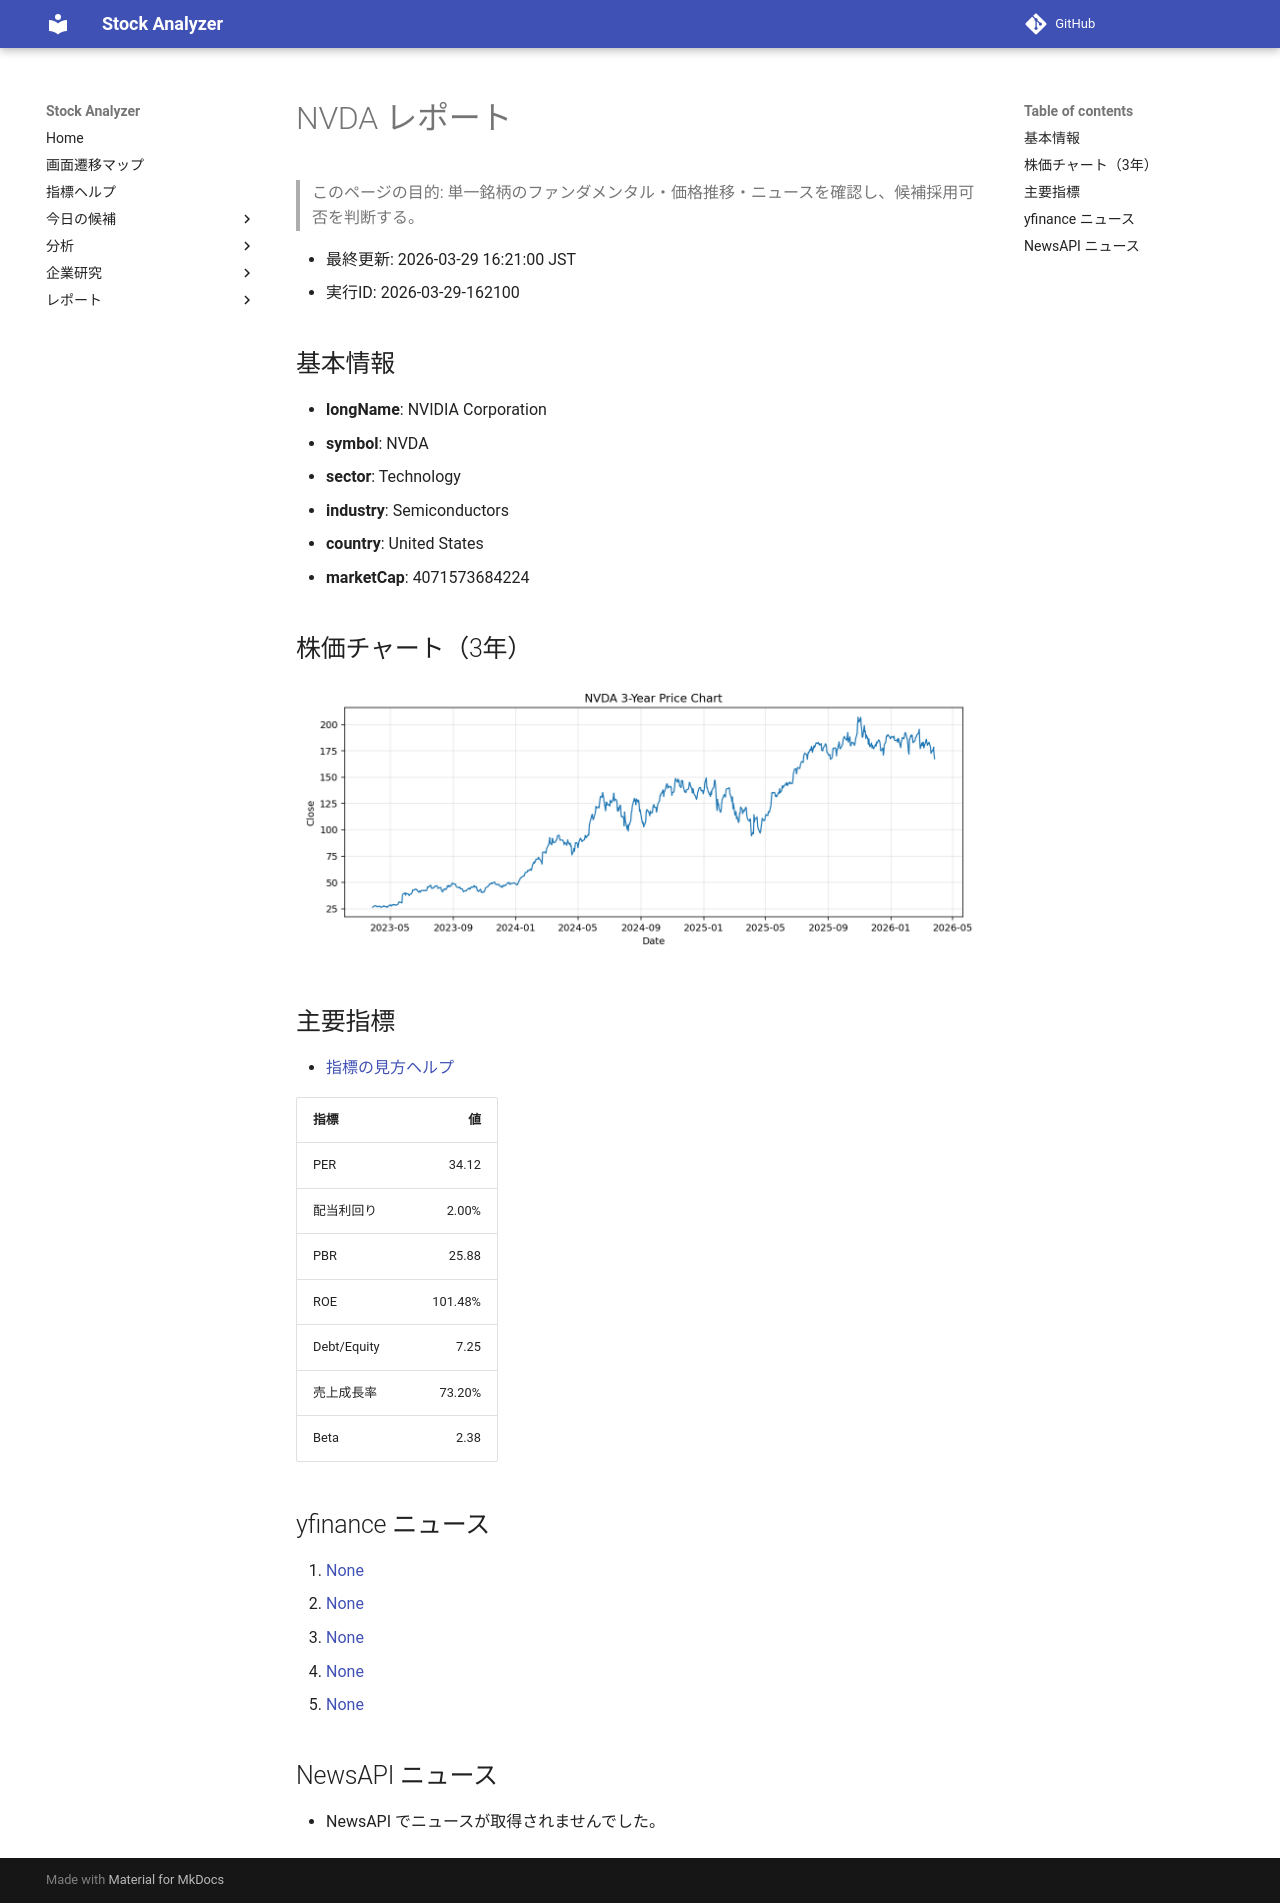

repository: Yumi-note/Making-APP · page: reports/2026-03-29/162100/NVDA/index.html · generator: mkdocs

# NVDA レポート

> このページの目的: 単一銘柄のファンダメンタル・価格推移・ニュースを確認し、候補採用可否を判断する。

- 最終更新: 2026-03-29 16:21:00 JST
- 実行ID: 2026-03-29-162100

## 基本情報

- **longName**: NVIDIA Corporation
- **symbol**: NVDA
- **sector**: Technology
- **industry**: Semiconductors
- **country**: United States
- **marketCap**: 4071573684224

## 株価チャート（3年）

![NVDA 3-year price chart](NVDA_3y.png)

## 主要指標

- [指標の見方ヘルプ](../../../../indicators.md)

| 指標 | 値 |
|---|---:|
| PER | 34.12 |
| 配当利回り | 2.00% |
| PBR | 25.88 |
| ROE | 101.48% |
| Debt/Equity | 7.25 |
| 売上成長率 | 73.20% |
| Beta | 2.38 |

## yfinance ニュース

1. [None](None)
2. [None](None)
3. [None](None)
4. [None](None)
5. [None](None)

## NewsAPI ニュース

- NewsAPI でニュースが取得されませんでした。
